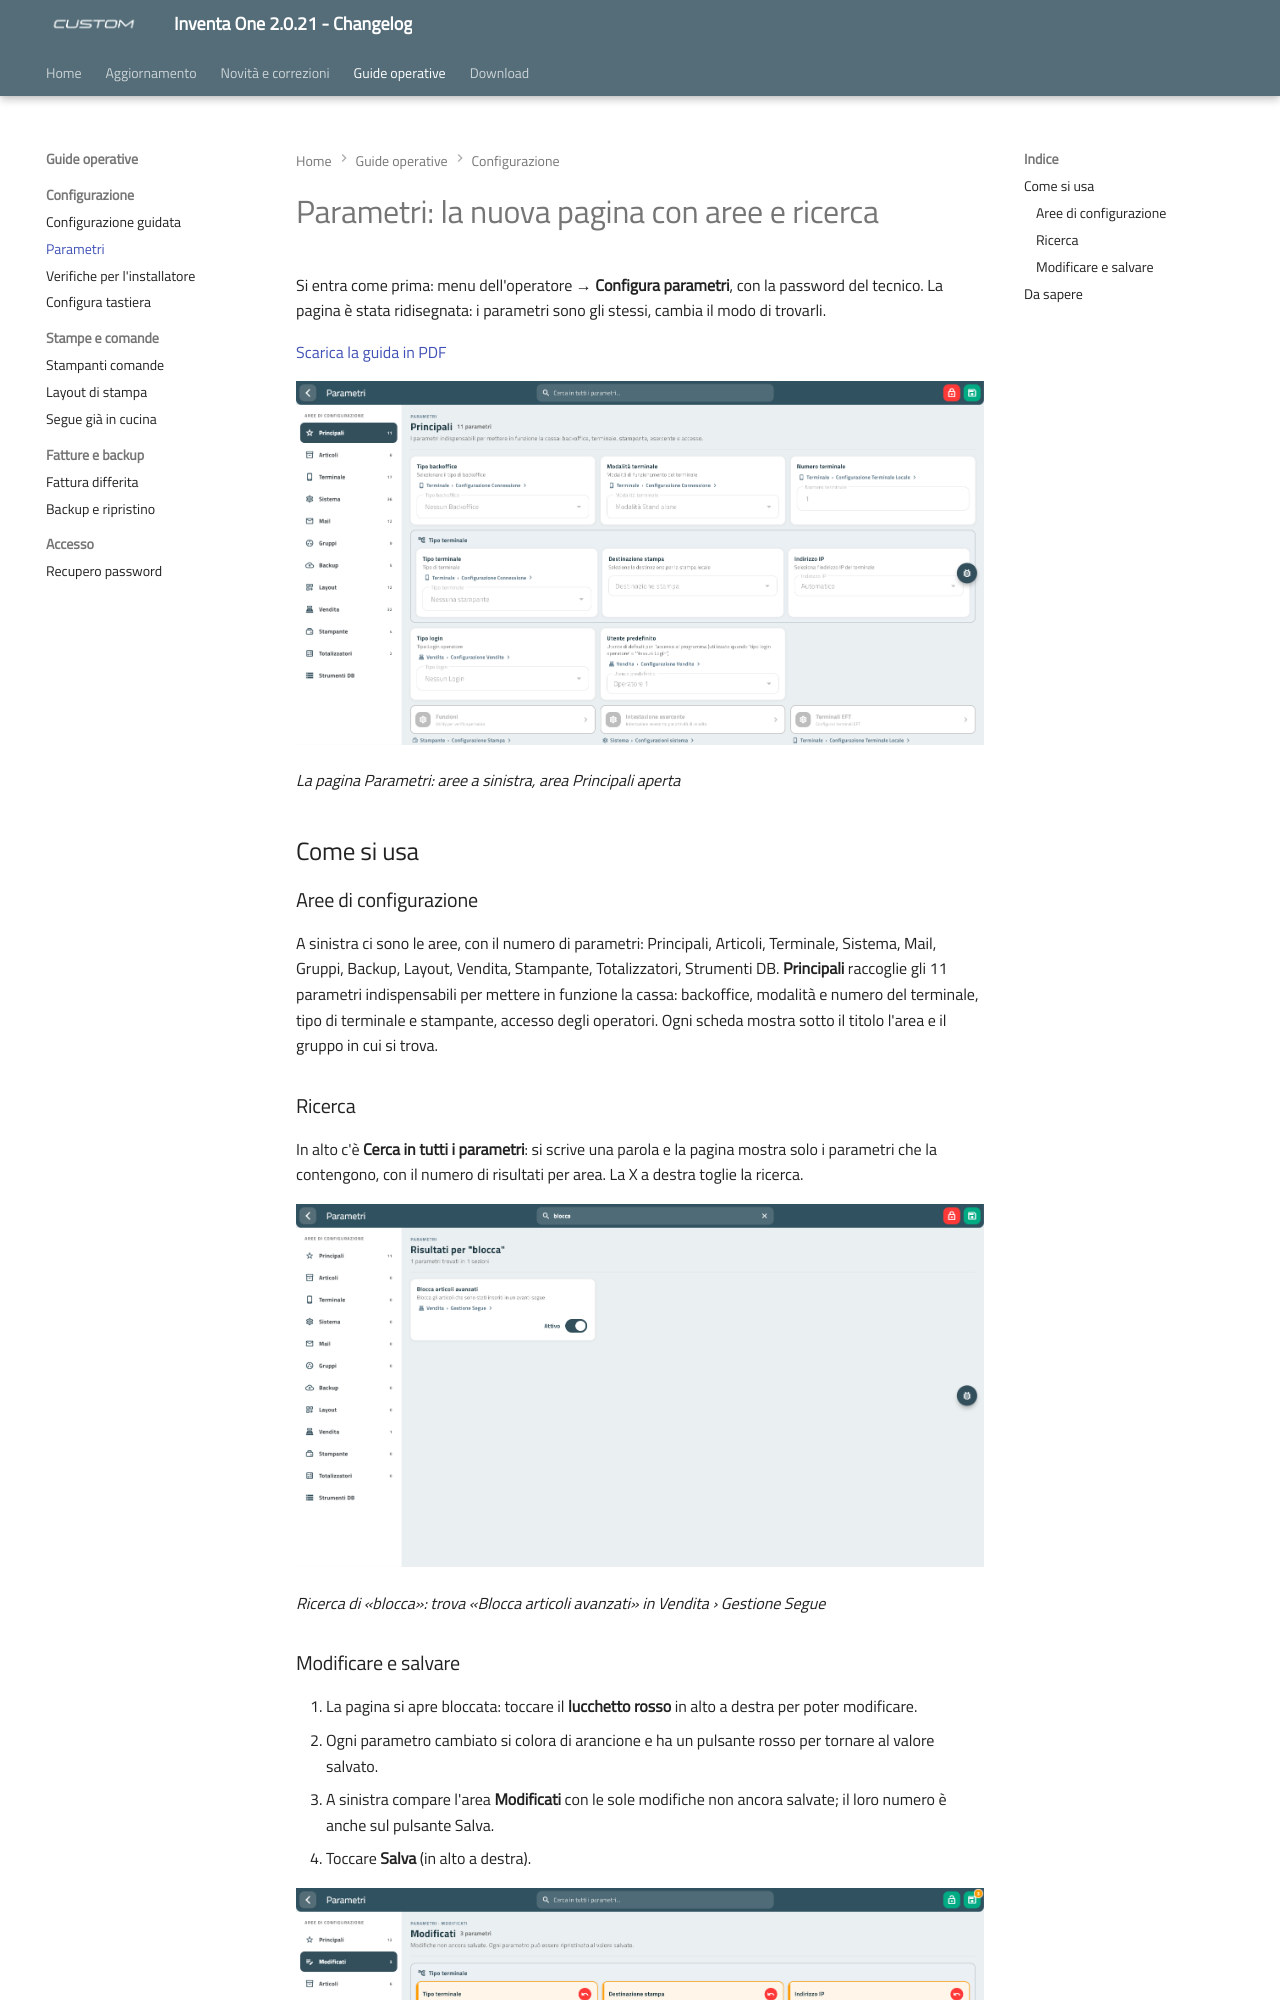

repository: ivanrobuschi-custom/inventa_one_changelog · page: parametri/index.html · generator: mkdocs

---
title: "Parametri: la nuova pagina con aree e ricerca"
date: "2026-11-16"
version: "2.0.21"
categoria: software Inventa One
---

# Parametri: la nuova pagina con aree e ricerca

Si entra come prima: menu dell'operatore → **Configura parametri**, con la password del tecnico. La pagina è stata ridisegnata: i parametri sono gli stessi, cambia il modo di trovarli.

[Scarica la guida in PDF](assets/resources/guida-parametri.pdf)

![La pagina Parametri: aree a sinistra, area Principali aperta](assets/images/parametri-1-pagina.png)

*La pagina Parametri: aree a sinistra, area Principali aperta*

## Come si usa

### Aree di configurazione

A sinistra ci sono le aree, con il numero di parametri: Principali, Articoli, Terminale, Sistema, Mail, Gruppi, Backup, Layout, Vendita, Stampante, Totalizzatori, Strumenti DB. **Principali** raccoglie gli 11 parametri indispensabili per mettere in funzione la cassa: backoffice, modalità e numero del terminale, tipo di terminale e stampante, accesso degli operatori. Ogni scheda mostra sotto il titolo l'area e il gruppo in cui si trova.

### Ricerca

In alto c'è **Cerca in tutti i parametri**: si scrive una parola e la pagina mostra solo i parametri che la contengono, con il numero di risultati per area. La X a destra toglie la ricerca.

![Ricerca di «blocca» nei Parametri](assets/images/parametri-2-ricerca.png)

*Ricerca di «blocca»: trova «Blocca articoli avanzati» in Vendita › Gestione Segue*
